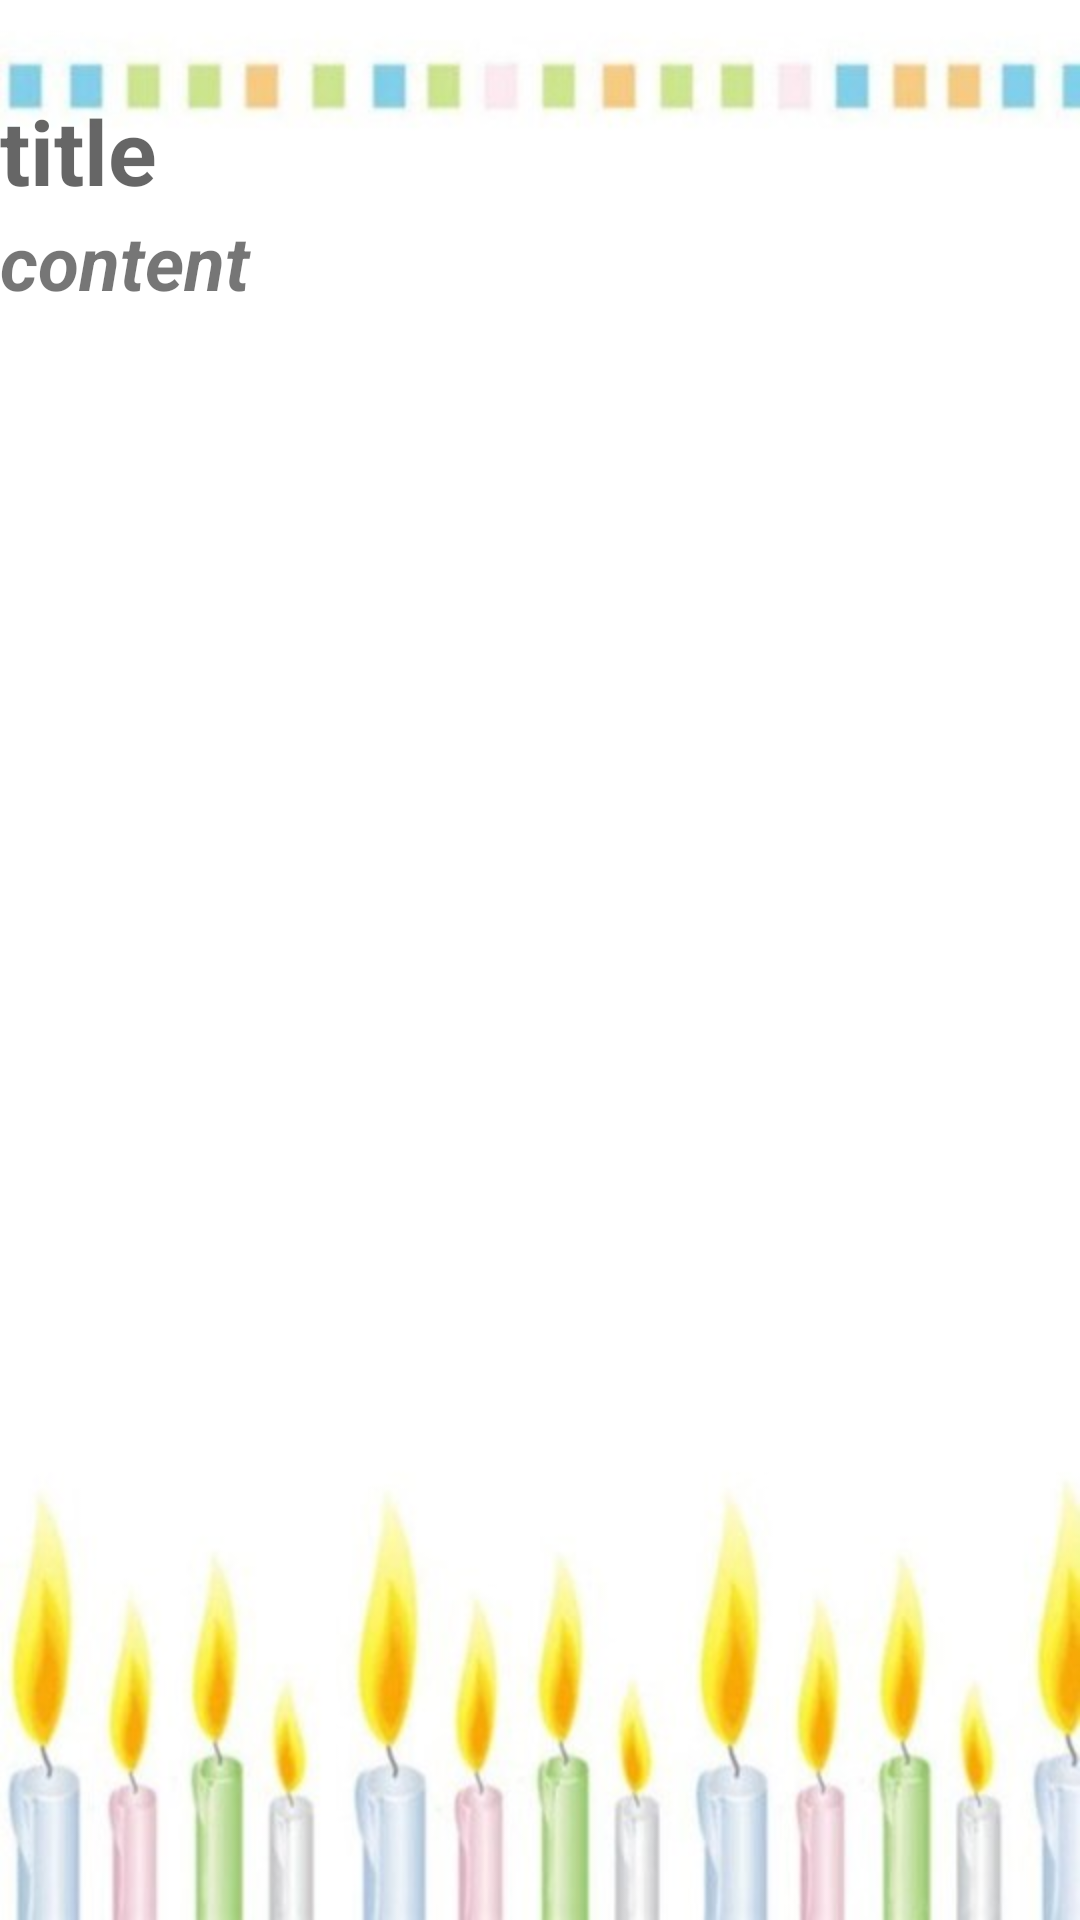

Layout XML and referenced resources for this Android screen:
<!-- AndroidManifest.xml: application theme AppTheme -->
<!-- res/layout/activity_reminder.xml -->
<?xml version="1.0" encoding="utf-8"?>
<LinearLayout xmlns:android="http://schemas.android.com/apk/res/android"
    android:layout_width="match_parent"
    android:layout_height="match_parent"
    android:background="@drawable/reminder_activity_background"
    android:orientation="vertical">

    <android.support.v7.widget.AppCompatTextView
        android:id="@+id/title_TextView"
        android:layout_width="match_parent"
        android:layout_height="wrap_content"
        android:layout_marginTop="30dp"
        android:hint="title"
        android:textSize="30sp"
        android:textStyle="bold" />

    <android.support.v7.widget.AppCompatTextView
        android:id="@+id/content_TextView"
        android:layout_width="match_parent"
        android:layout_height="wrap_content"
        android:hint="content"
        android:alpha="0.9"
        android:textSize="25sp"
        android:textStyle="italic|bold" />

</LinearLayout>
<!-- resources referenced by this layout -->
<resources>
  <!-- drawable reminder_activity_background: jpg bitmap (drawable-xhdpi, 26207 bytes) -->
  <style name="AppTheme" parent="Theme.AppCompat.Light.DarkActionBar">
          <item name="colorPrimary">@color/colorPrimary</item>
          <item name="colorPrimaryDark">@color/colorPrimaryDark</item>
          <item name="colorAccent">@color/colorAccent</item>
  
          <item name="android:windowContentTransitions" tools:targetApi="lollipop">true</item>
  
  
      </style>
  <color name="colorPrimary">#FF9800</color>
  <color name="colorPrimaryDark">#F57C00</color>
  <color name="colorAccent">#F57C00</color>
</resources>
